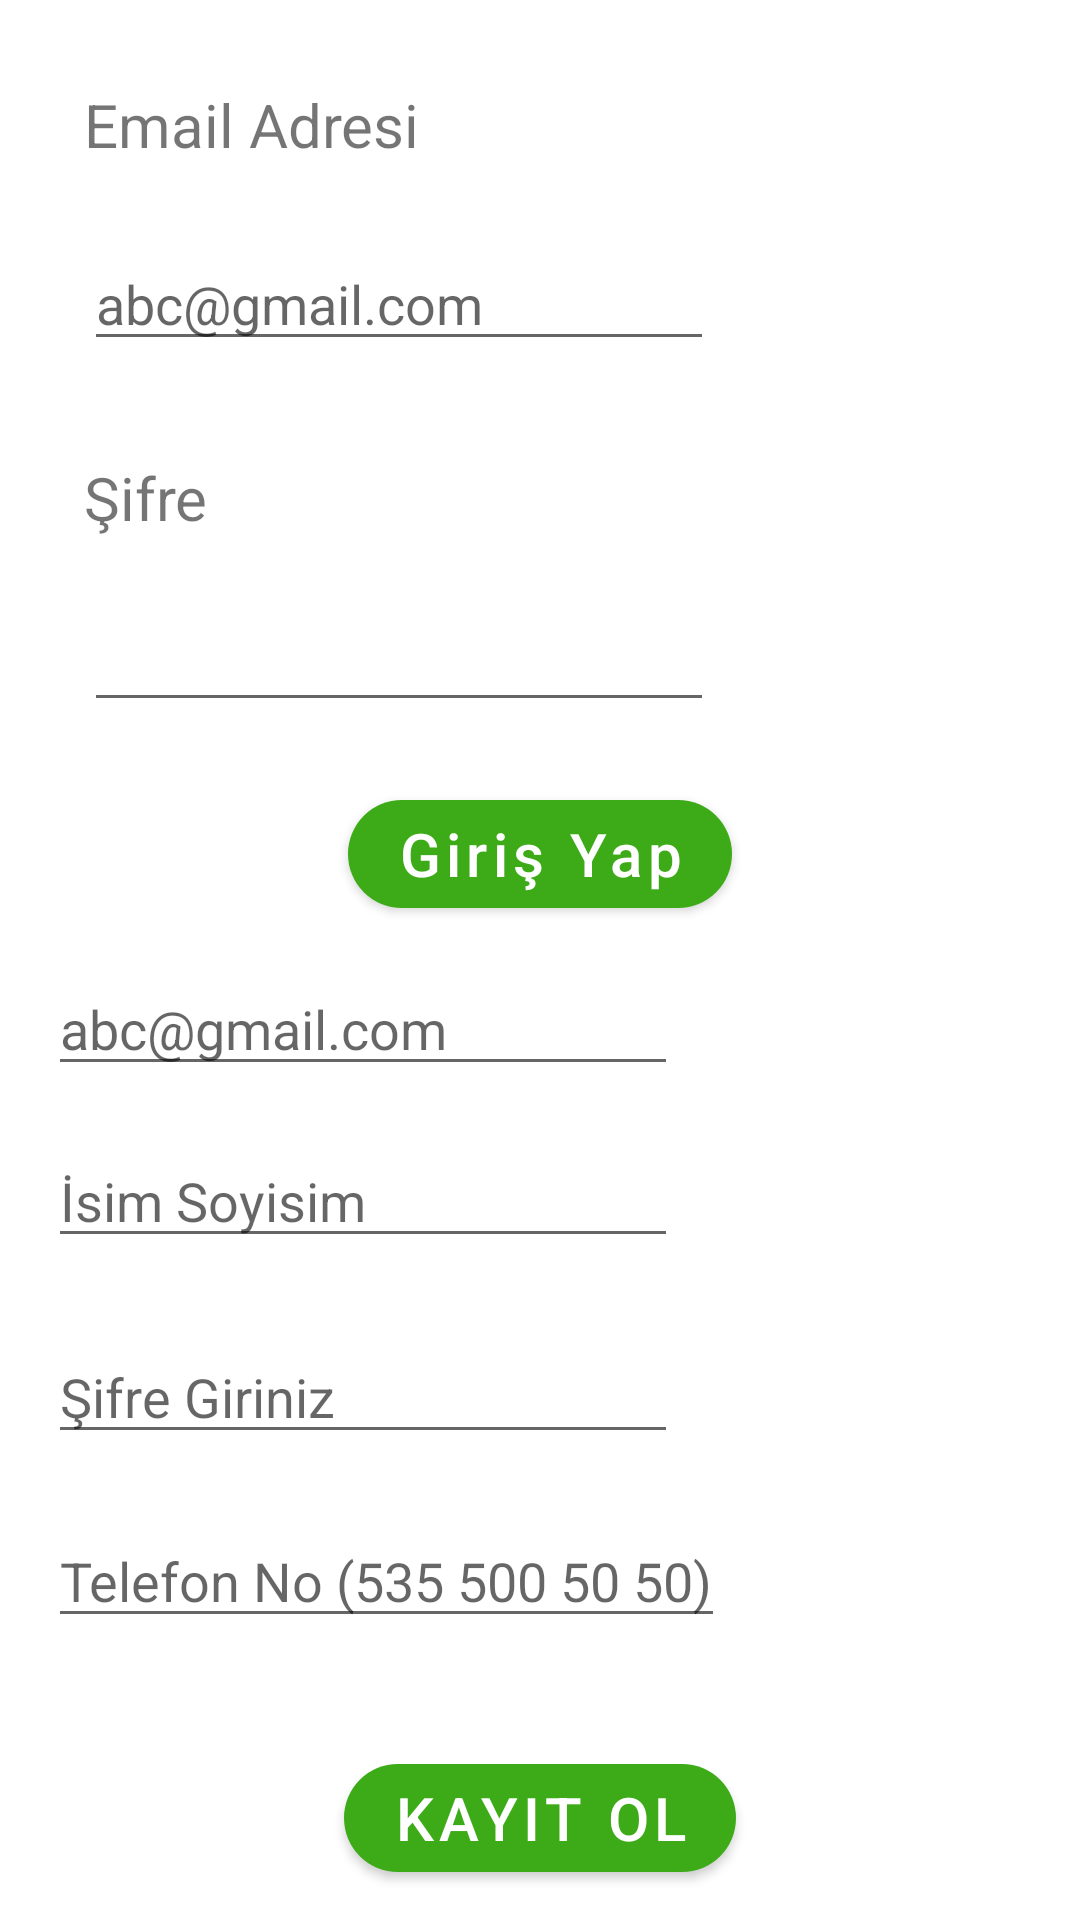

The Android layout XML behind this screen, and the referenced resources:
<!-- AndroidManifest.xml: application theme Theme.Ciftlikpazarim -->
<!-- res/layout/fragment_auth.xml -->
<?xml version="1.0" encoding="utf-8"?>
<ScrollView xmlns:android="http://schemas.android.com/apk/res/android"
    xmlns:app="http://schemas.android.com/apk/res-auto"
    xmlns:tools="http://schemas.android.com/tools"
    android:layout_width="match_parent"
    android:layout_height="match_parent">

    <androidx.constraintlayout.widget.ConstraintLayout
        android:layout_width="match_parent"
        android:layout_height="wrap_content">

        <TextView
            android:id="@+id/emailTextView"
            android:layout_width="wrap_content"
            android:layout_height="wrap_content"
            android:layout_marginStart="28dp"
            android:layout_marginTop="28dp"
            android:text="@string/email_address"
            android:textSize="@dimen/text_size_20"
            app:layout_constraintStart_toStartOf="parent"
            app:layout_constraintTop_toTopOf="parent" />

        <TextView
            android:id="@+id/passwordTextView"
            android:layout_width="wrap_content"
            android:layout_height="wrap_content"
            android:layout_marginStart="28dp"
            android:layout_marginTop="32dp"
            android:text="@string/password"
            android:textSize="@dimen/text_size_20"
            app:layout_constraintStart_toStartOf="parent"
            app:layout_constraintTop_toBottomOf="@+id/emailEditText" />

        <EditText
            android:id="@+id/emailEditText"
            android:layout_width="wrap_content"
            android:layout_height="wrap_content"
            android:layout_marginStart="28dp"
            android:layout_marginTop="24dp"
            android:ems="10"
            android:hint="@string/dummy_email"
            android:inputType="textEmailAddress"
            app:layout_constraintStart_toStartOf="parent"
            app:layout_constraintTop_toBottomOf="@+id/emailTextView" />

        <EditText
            android:id="@+id/passwordEditText"
            android:layout_width="wrap_content"
            android:layout_height="wrap_content"
            android:layout_marginStart="28dp"
            android:layout_marginTop="20dp"
            android:ems="10"
            android:inputType="textPassword"
            app:layout_constraintStart_toStartOf="parent"
            app:layout_constraintTop_toBottomOf="@+id/passwordTextView" />

        <com.google.android.material.button.MaterialButton
            android:id="@+id/loginButton"
            android:layout_width="wrap_content"
            android:layout_height="wrap_content"
            android:layout_marginTop="20dp"
            android:text="@string/login"
            android:textAllCaps="false"
            android:textSize="@dimen/text_size_20"
            app:cornerRadius="24dp"
            app:layout_constraintEnd_toEndOf="parent"
            app:layout_constraintStart_toStartOf="parent"
            app:layout_constraintTop_toBottomOf="@+id/passwordEditText" />

        <EditText
            android:id="@+id/signupEmailEditText"
            android:layout_width="wrap_content"
            android:layout_height="wrap_content"
            android:layout_marginStart="16dp"
            android:layout_marginTop="12dp"
            android:ems="10"
            android:hint="@string/dummy_email"
            android:inputType="textEmailAddress"
            app:layout_constraintStart_toStartOf="parent"
            app:layout_constraintTop_toBottomOf="@+id/loginButton" />

        <EditText
            android:id="@+id/nameEditText"
            android:layout_width="wrap_content"
            android:layout_height="wrap_content"
            android:layout_marginStart="16dp"
            android:layout_marginTop="16dp"
            android:ems="10"
            android:hint="@string/name_surname"
            android:inputType="textPersonName"
            app:layout_constraintStart_toStartOf="parent"
            app:layout_constraintTop_toBottomOf="@+id/signupEmailEditText" />

        <EditText
            android:id="@+id/phoneNumberEditText"
            android:layout_width="wrap_content"
            android:layout_height="wrap_content"
            android:layout_marginStart="16dp"
            android:layout_marginTop="20dp"
            android:hint="@string/enter_phone_number"
            android:inputType="number"
            android:maxLength="10"
            app:layout_constraintStart_toStartOf="parent"
            app:layout_constraintTop_toBottomOf="@+id/signupPasswordEditText" />

        <EditText
            android:id="@+id/signupPasswordEditText"
            android:layout_width="wrap_content"
            android:layout_height="wrap_content"
            android:layout_marginStart="16dp"
            android:layout_marginTop="24dp"
            android:ems="10"
            android:hint="@string/enter_password"
            android:inputType="textPassword"
            app:layout_constraintStart_toStartOf="parent"
            app:layout_constraintTop_toBottomOf="@+id/nameEditText" />

        <ProgressBar
            android:id="@+id/progressBar"
            android:layout_width="wrap_content"
            android:layout_height="wrap_content"
            android:visibility="invisible"
            app:layout_constraintBottom_toBottomOf="parent"
            app:layout_constraintEnd_toEndOf="parent"
            app:layout_constraintHorizontal_bias="0.5"
            app:layout_constraintStart_toStartOf="parent"
            app:layout_constraintTop_toTopOf="parent"
            app:layout_constraintVertical_bias="0.5" />

        <com.google.android.material.button.MaterialButton
            android:id="@+id/signUpButton"
            android:layout_width="wrap_content"
            android:layout_height="wrap_content"
            android:layout_marginTop="36dp"
            android:text="@string/sign_up"
            android:textSize="@dimen/text_size_20"
            app:cornerRadius="24dp"
            app:layout_constraintEnd_toEndOf="parent"
            app:layout_constraintHorizontal_bias="0.5"
            app:layout_constraintStart_toStartOf="parent"
            app:layout_constraintTop_toBottomOf="@+id/phoneNumberEditText" />

    </androidx.constraintlayout.widget.ConstraintLayout>
</ScrollView>
<!-- resources referenced by this layout -->
<resources>
  <dimen name="text_size_20">20sp</dimen>
  <string name="dummy_email">abc@gmail.com</string>
  <string name="email_address">Email Adresi</string>
  <string name="enter_password">Şifre Giriniz</string>
  <string name="enter_phone_number">Telefon No (535 500 50 50)</string>
  <string name="login">Giriş Yap</string>
  <string name="name_surname">İsim Soyisim</string>
  <string name="password">Şifre</string>
  <string name="sign_up">Kayıt Ol</string>
  <style name="Theme.Ciftlikpazarim" parent="Theme.MaterialComponents.DayNight.NoActionBar">
          
          <item name="colorPrimary">@color/green_primary</item>
          <item name="colorPrimaryVariant">@color/green_secondary</item>
          <item name="colorOnPrimary">@color/white</item>
          
          <item name="colorSecondary">@color/teal_200</item>
          <item name="colorSecondaryVariant">@color/teal_700</item>
          <item name="colorOnSecondary">@color/black</item>
          
          <item name="android:statusBarColor">?attr/colorPrimaryVariant</item>
          
      </style>
  <color name="green_primary">#3DAB18</color>
  <color name="green_secondary">#3A911D</color>
  <color name="white">#FFFFFFFF</color>
  <color name="teal_200">#FF03DAC5</color>
  <color name="teal_700">#FF018786</color>
  <color name="black">#FF000000</color>
</resources>
